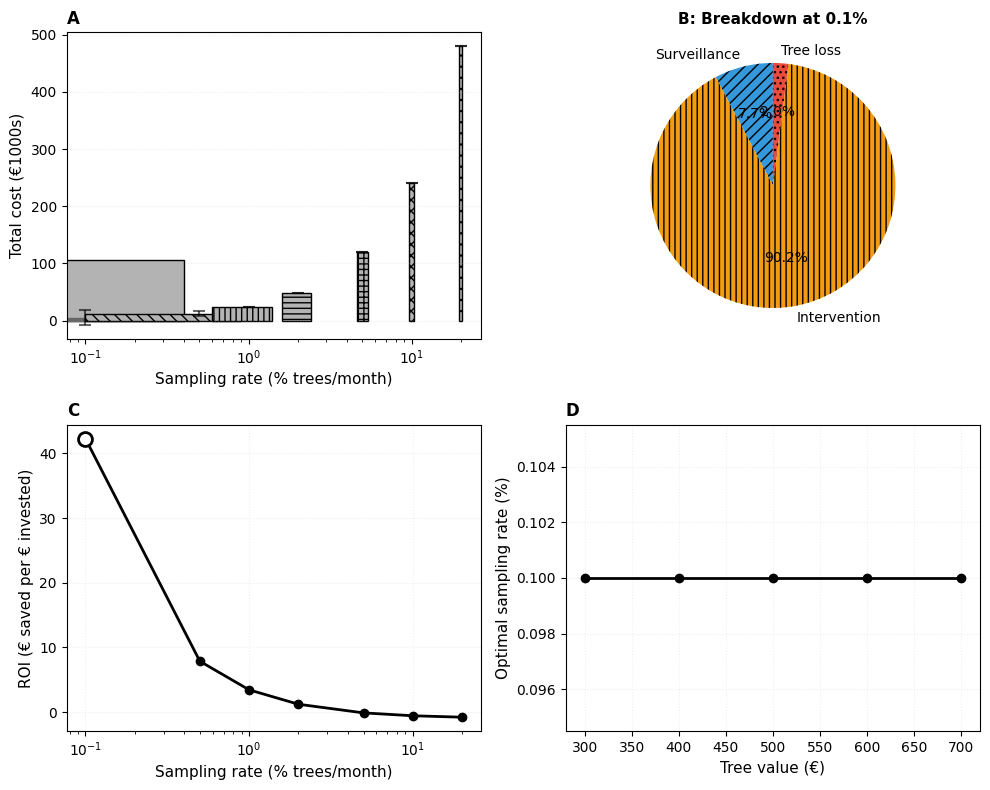

Write Python code to recreate this figure.
"""
REVISED Supplementary Figure S3: Economic Analysis
BLACK-WHITE OPTIMIZED:
- Bars: Same grey, different hatch patterns
- ROI: Black solid + filled circles
"""

import numpy as np
import matplotlib.pyplot as plt

plt.rcParams['font.size'] = 10
plt.rcParams['font.family'] = 'Arial'

np.random.seed(456)

sampling_rates = np.array([0, 0.001, 0.005, 0.01, 0.02, 0.05, 0.1, 0.2])
n_replicates = 100
time_horizon = 48

# Economic parameters
tree_value = 500
sampling_cost = 50
intervention_cost = 10000
treatment_cost_per_tree = 30

N_trees = 1000
lambda_beetle = 0.025
beta_infection = 0.75
sigma_latent = 0.04
mu_disease = 0.03
alpha_reinforcement = 2.8

total_costs = np.zeros((len(sampling_rates), n_replicates))
mortality = np.zeros((len(sampling_rates), n_replicates))

print("Running economic analysis...")
for sr_idx, sampling_rate in enumerate(sampling_rates):
    for rep in range(n_replicates):
        S, E, I, D = N_trees, 0, 0, 0
        detected = False
        
        for t in range(time_horizon):
            reinforcement = 1 + alpha_reinforcement * (E + I) / N_trees
            beetle_events = np.random.poisson(lambda_beetle * S * reinforcement)
            new_inf = np.random.binomial(beetle_events, beta_infection)
            e_to_i = np.random.binomial(int(E), sigma_latent)
            i_to_d = np.random.binomial(int(I), mu_disease)
            
            S -= new_inf
            E += new_inf - e_to_i
            I += e_to_i - i_to_d
            D += i_to_d
            
            if not detected and sampling_rate > 0 and (E + I) > 0:
                n_sampled = max(1, int(N_trees * sampling_rate))
                if n_sampled >= (E + I):
                    sampled_infected = int(E + I)
                else:
                    sampled_infected = np.random.binomial(int(E + I), 
                                                          min(1.0, n_sampled / N_trees))
                
                if sampled_infected > 0:
                    detected = True
                    lambda_beetle *= 0.3
                    beta_infection *= 0.5
        
        surveillance_cost = sampling_cost * sampling_rate * N_trees * time_horizon
        if detected:
            intervention_cost_total = intervention_cost + treatment_cost_per_tree * (S + E + I)
        else:
            intervention_cost_total = 0
        
        tree_loss_cost = D * tree_value
        total_cost = surveillance_cost + intervention_cost_total + tree_loss_cost
        
        total_costs[sr_idx, rep] = total_cost
        mortality[sr_idx, rep] = D / N_trees * 100

mean_costs = np.mean(total_costs, axis=1) / 1000
std_costs = np.std(total_costs, axis=1) / 1000

optimal_idx = np.argmin(mean_costs[1:]) + 1

# Create figure
fig, axes = plt.subplots(2, 2, figsize=(10, 8))
axes = axes.flatten()

# Hatch patterns for different sampling rates
hatches = ['', '///', '\\\\\\', '|||', '---', '+++', 'xxx', '...']

# ============================================================================
# Panel A: Total cost (HATCH DIFFERENTIATION)
# ============================================================================

ax1 = axes[0]

bars = ax1.bar(sampling_rates * 100, mean_costs, 
               color='0.7', edgecolor='black', linewidth=1)

# Apply hatches
for bar, hatch in zip(bars, hatches):
    bar.set_hatch(hatch)

# Highlight optimal with darker fill
bars[optimal_idx].set_color('0.4')

ax1.errorbar(sampling_rates * 100, mean_costs, yerr=std_costs,
             fmt='none', ecolor='black', capsize=4, capthick=1.5, alpha=0.6)

ax1.set_xlabel('Sampling rate (% trees/month)', fontsize=11)
ax1.set_ylabel('Total cost (€1000s)', fontsize=11)
ax1.set_title('A', fontsize=12, fontweight='bold', loc='left')
ax1.grid(True, alpha=0.2, linestyle=':', axis='y')
ax1.set_xscale('log')

# ============================================================================
# Panel B: Cost breakdown (pie chart)
# ============================================================================

ax2 = axes[1]

surveillance_cost_opt = sampling_cost * sampling_rates[optimal_idx] * N_trees * time_horizon / 1000
intervention_cost_opt = (intervention_cost + treatment_cost_per_tree * 600) / 1000
tree_loss_cost_opt = np.mean(mortality[optimal_idx]) / 100 * N_trees * tree_value / 1000

cost_components = [surveillance_cost_opt, intervention_cost_opt, tree_loss_cost_opt]
labels = ['Surveillance', 'Intervention', 'Tree loss']
# Color-blind friendly colors for cost breakdown
colors_pie = ['#3498db', '#f39c12', '#e74c3c']  # Blue, Orange, Red
hatches_pie = ['///', '|||', '...']

wedges, texts, autotexts = ax2.pie(cost_components, labels=labels, autopct='%1.1f%%', 
                                     colors=colors_pie, startangle=90)

# Apply hatches to wedges for additional differentiation
for wedge, hatch in zip(wedges, hatches_pie):
    wedge.set_hatch(hatch)

ax2.set_title(f'B: Breakdown at {sampling_rates[optimal_idx]*100:.1f}%',
              fontsize=11, fontweight='bold')

# ============================================================================
# Panel C: ROI (BLACK SOLID + FILLED CIRCLES)
# ============================================================================

ax3 = axes[2]

baseline_cost = mean_costs[0]
savings = baseline_cost - mean_costs
investment = sampling_rates * N_trees * time_horizon * sampling_cost / 1000

roi = np.zeros(len(sampling_rates))
for i in range(1, len(sampling_rates)):
    if investment[i] > 0:
        roi[i] = savings[i] / investment[i]

ax3.plot(sampling_rates[1:] * 100, roi[1:], 'o-', 
         linewidth=2, markersize=6, color='black',
         markerfacecolor='black')

# Highlight optimal
ax3.plot([sampling_rates[optimal_idx] * 100], [roi[optimal_idx]], 
         'o', markersize=10, color='black', 
         markerfacecolor='white', markeredgewidth=2, zorder=10)

ax3.set_xlabel('Sampling rate (% trees/month)', fontsize=11)
ax3.set_ylabel('ROI (€ saved per € invested)', fontsize=11)
ax3.set_title('C', fontsize=12, fontweight='bold', loc='left')
ax3.grid(True, alpha=0.2, linestyle=':')
ax3.set_xscale('log')

# ============================================================================
# Panel D: Sensitivity analysis
# ============================================================================

ax4 = axes[3]

tree_values = np.array([300, 400, 500, 600, 700])
optimal_rates = np.zeros(len(tree_values))

for tv_idx, tv in enumerate(tree_values):
    costs_tv = np.zeros(len(sampling_rates))
    for sr_idx, sr in enumerate(sampling_rates):
        surv_cost = sampling_cost * sr * N_trees * time_horizon
        tree_loss = np.mean(mortality[sr_idx]) / 100 * N_trees * tv
        if sr > 0:
            interv_cost = intervention_cost + treatment_cost_per_tree * 600
        else:
            interv_cost = 0
        costs_tv[sr_idx] = (surv_cost + interv_cost + tree_loss) / 1000
    
    optimal_rates[tv_idx] = sampling_rates[np.argmin(costs_tv[1:]) + 1] * 100

ax4.plot(tree_values, optimal_rates, 'o-', 
         linewidth=2, markersize=6, color='black',
         markerfacecolor='black')

ax4.set_xlabel('Tree value (€)', fontsize=11)
ax4.set_ylabel('Optimal sampling rate (%)', fontsize=11)
ax4.set_title('D', fontsize=12, fontweight='bold', loc='left')
ax4.grid(True, alpha=0.2, linestyle=':')

plt.tight_layout()
plt.savefig('FigS2_Economic_Analysis_REVISED_BW.png', dpi=300, bbox_inches='tight')
plt.savefig('FigS2_Economic_Analysis_REVISED_BW.pdf', bbox_inches='tight')
print("Supplementary Figure S2 saved (B/W optimized)")
print(f"  Optimal: {sampling_rates[optimal_idx]*100:.1f}%, Savings: €{savings[optimal_idx]:.0f}k")
print("  Strategy: Timing-based detection approach")
plt.close()
